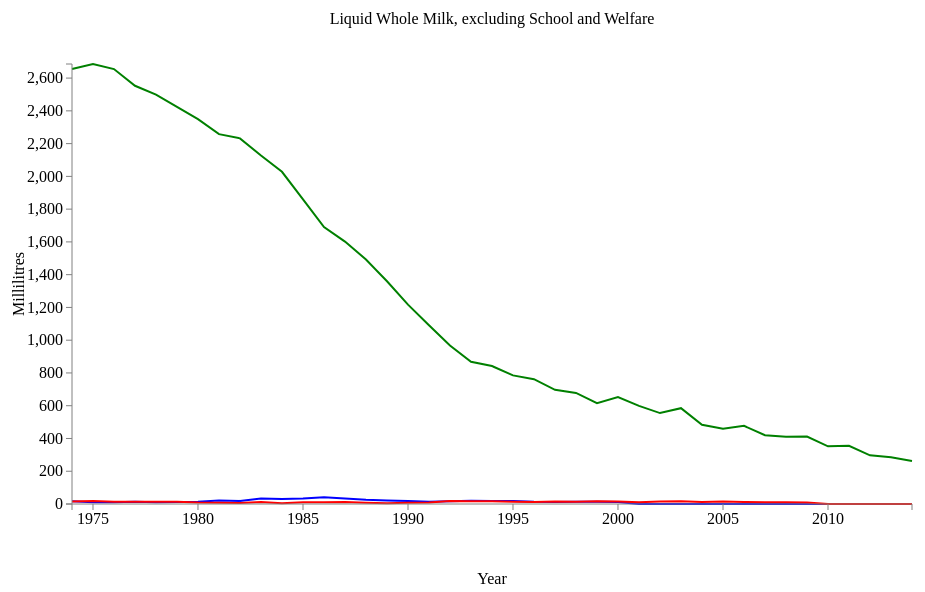
D3 v3 page, settled after 480 driven frames (8 s of simulated time); the page loaded 1 data file(s).



// Set the dimensions of the canvas / graph
var margin = {top: 80, right: 80, bottom: 80, left: 80},
  width = 1000 - margin.left - margin.right,
  height = 600 - margin.top - margin.bottom;

// Parse the date / time
var parseDate = d3.time.format("%Y").parse;

// Set the ranges
var x = d3.time.scale().range([0, width]);
var y = d3.scale.linear().range([height, 0]);

// Define the axes
var xAxis = d3.svg.axis().scale(x)
  .orient("bottom").ticks(10);

var yAxis = d3.svg.axis().scale(y)
  .orient("left").ticks(15);

// Define the line
var valueline = d3.svg.line()
  .x(function(d) { return x(d.date); })
  .y(function(d) { return y(d.volume1); });

var valueline2 = d3.svg.line()
  .x(function(d) { return x(d.date); })
  .y(function(d) { return y(d.volume2); });

var valueline3 = d3.svg.line()
  .x(function(d) { return x(d.date); })
  .y(function(d) { return y(d.volume3); });

// Adds the svg canvas
var svg = d3.select("body")
  .append("svg")
  .attr("width", width + margin.left + margin.right)
  .attr("height", height + margin.top + margin.bottom)
  .append("g")
  .attr("transform", "translate(" + margin.left + "," + margin.top + ")");

// Get the data
d3.csv("data/liquid_whole_milk.csv", function(error, data) {
  data.forEach(function(d) {
  d.date = parseDate(d.date);
  d.volume1 = +d.volume1;
  d.volume2 = +d.volume2;
  d.volume3 = +d.volume3;
});

// Scale the range of the data
x.domain(d3.extent(data, function(d) { return d.date; }));
y.domain([0, d3.max(data, function(d) { return Math.max(d.volume1, d.volume2, d.volume3);  })]);

// Add the valueline path.
svg.append("path")
  .attr("class", "line")
  .attr("d", valueline(data));

// Add the valueline2 path.
svg.append("path")
  .style("stroke", "red")
  .attr("d", valueline2(data));

svg.append("path")
  .style("stroke", "green")
  .attr("d", valueline3(data));

// Add the X Axis
svg.append("g")
  .attr("class", "x axis")
  .attr("transform", "translate(0," + height + ")")
  .call(xAxis);

// text label for the x axis
svg.append("text")
  .attr("x", width / 2 )
  .attr("y", height + margin.bottom)
  .style("text-anchor", "middle")
  .text("Year");

svg.append("text")
  .attr("transform", "rotate(-90)")
  .attr("y", 0 - margin.left)
  .attr("x", 0 - (height / 2))
  .attr("dy", "2em")
  .style("text-anchor", "middle")
  .text("Millilitres");

// Add the Y Axis
svg.append("g")
  .attr("class", "y axis")
  .call(yAxis);

svg.append("text")
  .attr("x", (width / 2))
  .attr("y", 0 - (margin.top / 2))
  .attr("text-anchor", "middle")
  .style("font-size", "16px")
  .text("Liquid Whole Milk, excluding School and Welfare");


});



### data: data/liquid_whole_milk.csv
date, volume1, volume2, volume3
1974, 17, 15, 2655
1975, 10, 19, 2686
1976, 11, 13, 2655
1977, 13, 13, 2553
1978, 11, 13, 2499
1979, 12, 13, 2424
1980, 13, 9, 2349
1981, 21, 8, 2258
1982, 19, 6, 2232
1983, 33, 12, 2127
1984, 31, 5, 2028
1985, 34, 10, 1860
1986, 41, 11, 1691
1987, 34, 12, 1602
1988, 26, 8, 1492
1989, 22, 5, 1360
1990, 18, 7, 1217
1991, 13, 9, 1091
1992, 17, 18, 968
1993, 20, 17, 868
1994, 19, 17, 842
1995, 19, 14, 785
1996, 14, 12, 762
1997, 12, 16, 697
1998, 13, 13, 678
1999, 13, 17, 616
2000, 12, 15, 653
2001, 0, 10, 599
2002, 0, 16, 555
2003, 0, 17, 585
2004, 0, 12, 484
2005, 0, 15, 460
2006, 0, 12, 477
2007, 0, 11, 420
2008, 0, 10, 410
2009, 0, 9, 412
2010, 0, 0, 352
2011, 0, 0, 355
2012, 0, 0, 297
2013, 0, 0, 285
2014, 0, 0, 263